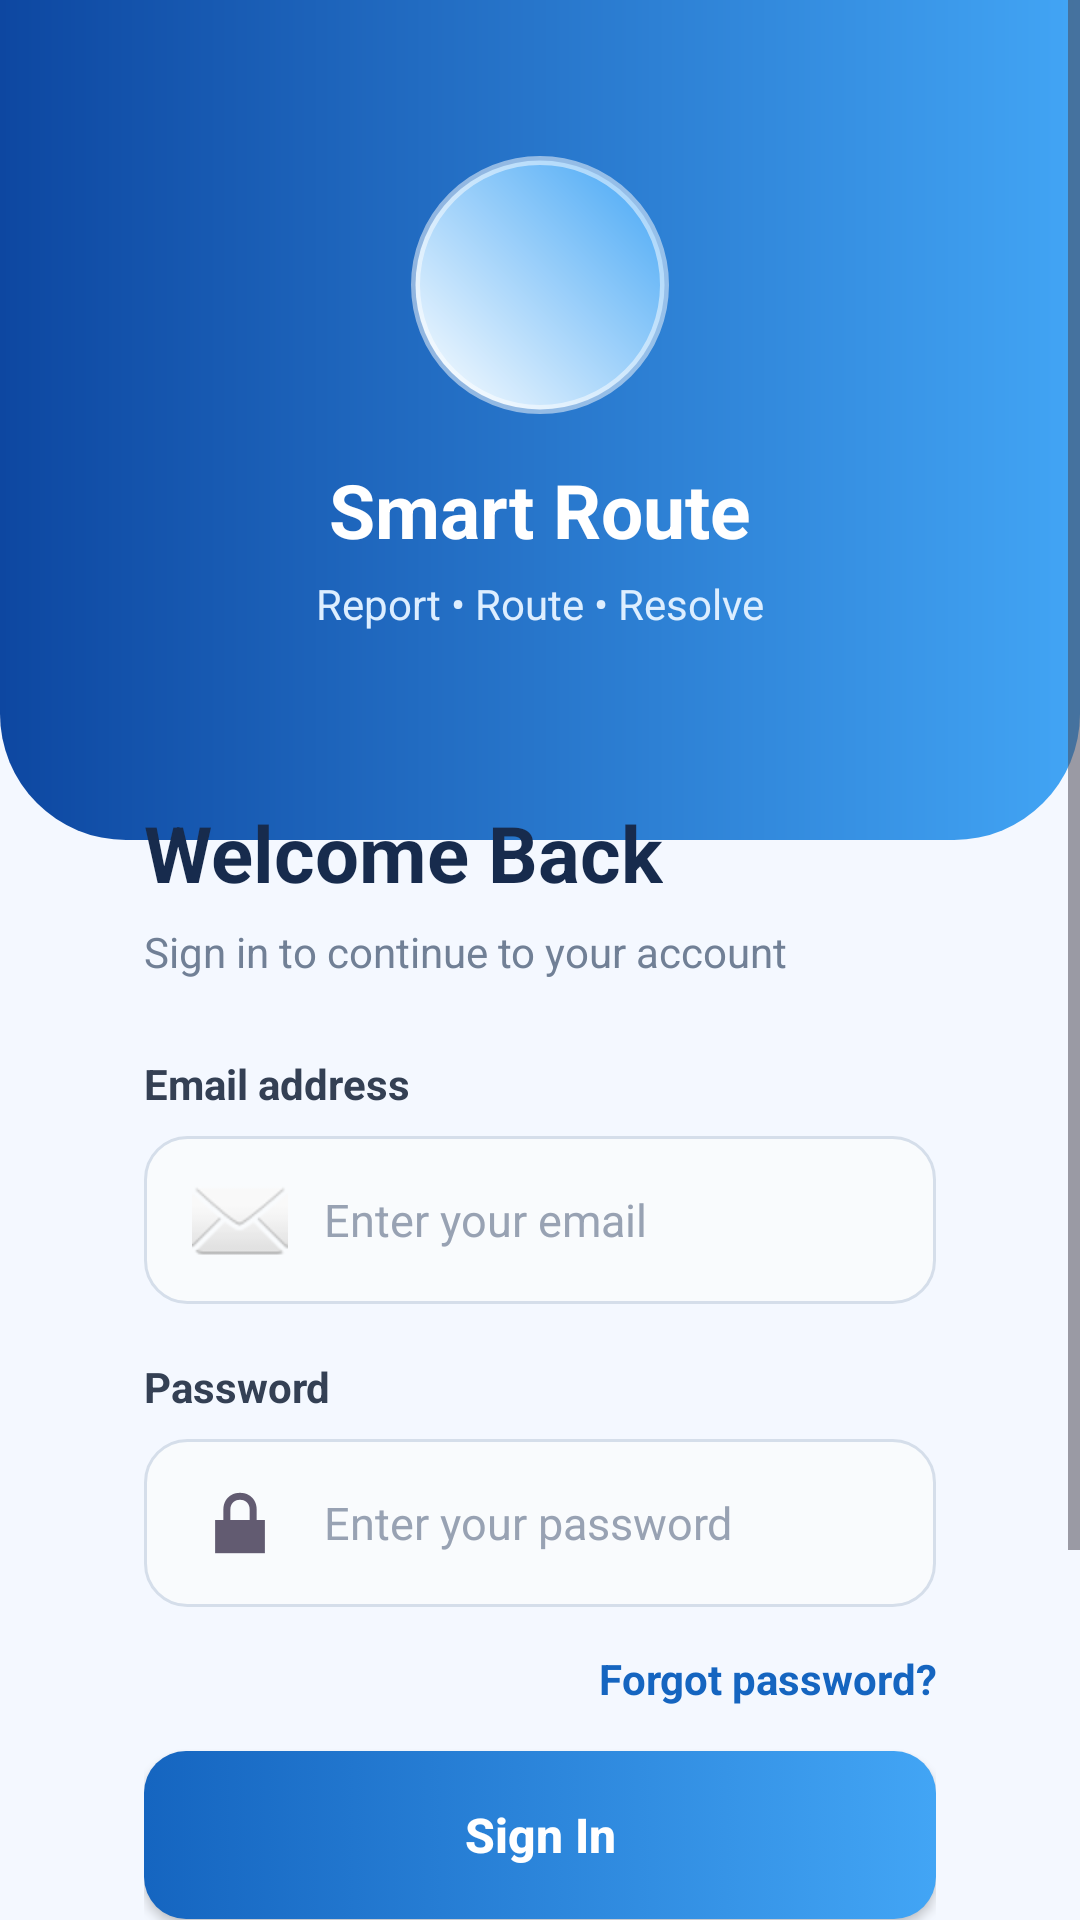

Android layout source for this screen:
<!-- AndroidManifest.xml: application theme Theme.SmartRoute -->
<!-- res/layout/fragment_login.xml -->
<?xml version="1.0" encoding="utf-8"?>
<ScrollView xmlns:android="http://schemas.android.com/apk/res/android"
    xmlns:app="http://schemas.android.com/apk/res-auto"
    xmlns:tools="http://schemas.android.com/tools"
    android:layout_width="match_parent"
    android:layout_height="match_parent"
    android:background="#F4F8FF"
    android:fillViewport="true"
    android:overScrollMode="never"
    tools:context=".fragments.LoginFragment">

    <androidx.constraintlayout.widget.ConstraintLayout
        android:layout_width="match_parent"
        android:layout_height="match_parent"
        android:minHeight="700dp">

        

        <View
            android:id="@+id/topBackground"
            android:layout_width="match_parent"
            android:layout_height="280dp"
            android:background="@drawable/login_top_background"
            app:layout_constraintEnd_toEndOf="parent"
            app:layout_constraintStart_toStartOf="parent"
            app:layout_constraintTop_toTopOf="parent" />

        

        <FrameLayout
            android:id="@+id/logoContainer"
            android:layout_width="86dp"
            android:layout_height="86dp"
            android:layout_marginTop="52dp"
            android:background="@drawable/login_logo_background"
            android:elevation="8dp"
            app:layout_constraintEnd_toEndOf="parent"
            app:layout_constraintStart_toStartOf="parent"
            app:layout_constraintTop_toTopOf="parent">

            <ImageView
                android:id="@+id/imgLogo"
                android:layout_width="48dp"
                android:layout_height="48dp"
                android:layout_gravity="center"
                android:contentDescription="@string/app_name"
                android:src="@drawable/ic_location"
                app:tint="#FFFFFF" />

        </FrameLayout>

        

        <TextView
            android:id="@+id/txtAppName"
            android:layout_width="wrap_content"
            android:layout_height="wrap_content"
            android:layout_marginTop="15dp"
            android:text="Smart Route"
            android:textColor="#FFFFFF"
            android:textSize="25sp"
            android:textStyle="bold"
            app:layout_constraintEnd_toEndOf="parent"
            app:layout_constraintStart_toStartOf="parent"
            app:layout_constraintTop_toBottomOf="@id/logoContainer" />

        <TextView
            android:id="@+id/txtTagline"
            android:layout_width="wrap_content"
            android:layout_height="wrap_content"
            android:layout_marginTop="5dp"
            android:text="Report • Route • Resolve"
            android:textColor="#DDEEFF"
            android:textSize="14sp"
            app:layout_constraintEnd_toEndOf="parent"
            app:layout_constraintStart_toStartOf="parent"
            app:layout_constraintTop_toBottomOf="@id/txtAppName" />

        

        <LinearLayout
            android:id="@+id/loginCard"
            android:layout_width="0dp"
            android:layout_height="wrap_content"
            android:layout_marginStart="24dp"
            android:layout_marginTop="28dp"
            android:layout_marginEnd="24dp"
            android:background="@drawable/login_card_background"
            android:elevation="10dp"
            android:orientation="vertical"
            android:paddingStart="24dp"
            android:paddingTop="28dp"
            android:paddingEnd="24dp"
            android:paddingBottom="28dp"
            app:layout_constraintEnd_toEndOf="parent"
            app:layout_constraintStart_toStartOf="parent"
            app:layout_constraintTop_toBottomOf="@id/txtTagline">

            <TextView
                android:layout_width="wrap_content"
                android:layout_height="wrap_content"
                android:text="Welcome Back"
                android:textColor="#172B4D"
                android:textSize="26sp"
                android:textStyle="bold" />

            <TextView
                android:layout_width="wrap_content"
                android:layout_height="wrap_content"
                android:layout_marginTop="6dp"
                android:text="Sign in to continue to your account"
                android:textColor="#718096"
                android:textSize="14sp" />

            

            <TextView
                android:layout_width="wrap_content"
                android:layout_height="wrap_content"
                android:layout_marginTop="25dp"
                android:text="Email address"
                android:textColor="#344054"
                android:textSize="14sp"
                android:textStyle="bold" />

            

            <EditText
                android:id="@+id/etEmail"
                android:layout_width="match_parent"
                android:layout_height="56dp"
                android:layout_marginTop="8dp"
                android:autofillHints="emailAddress"
                android:background="@drawable/login_input_background"
                android:drawableStart="@android:drawable/ic_dialog_email"
                android:drawablePadding="12dp"
                android:hint="Enter your email"
                android:inputType="textEmailAddress"
                android:maxLines="1"
                android:paddingStart="16dp"
                android:paddingEnd="16dp"
                android:textColor="#172B4D"
                android:textColorHint="#98A2B3"
                android:textSize="15sp" />

            



            <TextView
                android:layout_width="wrap_content"
                android:layout_height="wrap_content"
                android:layout_marginTop="18dp"
                android:text="Password"
                android:textColor="#344054"
                android:textSize="14sp"
                android:textStyle="bold" />

            <EditText
                android:id="@+id/etPassword"
                android:layout_width="match_parent"
                android:layout_height="56dp"
                android:layout_marginTop="8dp"
                android:background="@drawable/login_input_background"
                android:drawableStart="@android:drawable/ic_lock_lock"
                android:drawablePadding="12dp"
                android:hint="Enter your password"
                android:inputType="textPassword"
                android:maxLines="1"
                android:paddingStart="16dp"
                android:paddingEnd="16dp"
                android:textColor="#172B4D"
                android:textColorHint="#98A2B3"
                android:textSize="15sp" />
            <TextView
                android:id="@+id/txtForgotPassword"
                android:layout_width="wrap_content"
                android:layout_height="48dp"
                android:layout_gravity="end"
                android:gravity="center"
                android:text="Forgot password?"
                android:textColor="#1565C0"
                android:textSize="14sp"
                android:textStyle="bold" />

            

            <androidx.appcompat.widget.AppCompatButton
                android:id="@+id/btnLogin"
                android:layout_width="match_parent"
                android:layout_height="56dp"
                android:background="@drawable/login_button_background"
                android:elevation="3dp"
                android:text="Sign In"
                android:textAllCaps="false"
                android:textColor="#FFFFFF"
                android:textSize="16sp"
                android:textStyle="bold" />

            

            <LinearLayout
                android:layout_width="match_parent"
                android:layout_height="48dp"
                android:layout_marginTop="15dp"
                android:gravity="center"
                android:orientation="horizontal">

                <TextView
                    android:layout_width="wrap_content"
                    android:layout_height="wrap_content"
                    android:text="Don&apos;t have an account? "
                    android:textColor="#667085"
                    android:textSize="14sp" />

                <TextView
                    android:id="@+id/txtRegister"
                    android:layout_width="wrap_content"
                    android:layout_height="wrap_content"
                    android:clickable="true"
                    android:focusable="true"
                    android:text="Create account"
                    android:textColor="#1565C0"
                    android:textSize="24sp"
                    android:textStyle="bold" />

            </LinearLayout>

        </LinearLayout>

        <TextView
            android:id="@+id/txtFooter"
            android:layout_width="wrap_content"
            android:layout_height="wrap_content"
            android:layout_marginTop="22dp"
            android:layout_marginBottom="24dp"
            android:text="Your community. Your voice. Your route."
            android:textColor="#98A2B3"
            android:textSize="12sp"
            app:layout_constraintBottom_toBottomOf="parent"
            app:layout_constraintEnd_toEndOf="parent"
            app:layout_constraintStart_toStartOf="parent"
            app:layout_constraintTop_toBottomOf="@id/loginCard" />

    </androidx.constraintlayout.widget.ConstraintLayout>

</ScrollView>
<!-- resources referenced by this layout -->
<resources>
  <!-- drawable login_button_background (drawable) -->
  <?xml version="1.0" encoding="utf-8"?>
  <selector xmlns:android="http://schemas.android.com/apk/res/android">
  
      <item android:state_pressed="true">
          <shape>
              <solid android:color="#0D47A1" />
              <corners android:radius="14dp" />
          </shape>
      </item>
  
      <item>
          <shape>
              <gradient
                  android:angle="0"
                  android:endColor="#42A5F5"
                  android:startColor="#1565C0" />
  
              <corners android:radius="14dp" />
          </shape>
      </item>
  
  </selector>
  <!-- drawable login_input_background (drawable) -->
  <?xml version="1.0" encoding="utf-8"?>
  <selector xmlns:android="http://schemas.android.com/apk/res/android">
  
      <item android:state_focused="true">
          <shape>
              <solid android:color="#FFFFFF" />
  
              <stroke
                  android:width="2dp"
                  android:color="#1976D2" />
  
              <corners android:radius="14dp" />
          </shape>
      </item>
  
      <item>
          <shape>
              <solid android:color="#F9FBFD" />
  
              <stroke
                  android:width="1dp"
                  android:color="#D5DEEA" />
  
              <corners android:radius="14dp" />
          </shape>
      </item>
  
  </selector>
  <!-- drawable login_logo_background (drawable) -->
  <?xml version="1.0" encoding="utf-8"?>
  <shape xmlns:android="http://schemas.android.com/apk/res/android"
      android:shape="oval">
  
      <gradient
          android:angle="45"
          android:endColor="#42A5F5"
          android:startColor="#FFFFFF" />
  
      <stroke
          android:width="3dp"
          android:color="#80FFFFFF" />
  
  </shape>
  <!-- drawable login_top_background (drawable) -->
  <?xml version="1.0" encoding="utf-8"?>
  <shape xmlns:android="http://schemas.android.com/apk/res/android">
  
      <gradient
          android:angle="0"
          android:endColor="#42A5F5"
          android:startColor="#0D47A1"
          android:type="linear" />
  
      <corners
          android:bottomLeftRadius="42dp"
          android:bottomRightRadius="42dp" />
  
  </shape>
  <string name="app_name">Smart Route</string>
  <style name="Theme.SmartRoute" parent="Base.Theme.SmartRoute" />
  <style name="Base.Theme.SmartRoute" parent="Theme.Material3.DayNight.NoActionBar">
          
          
      </style>
</resources>
